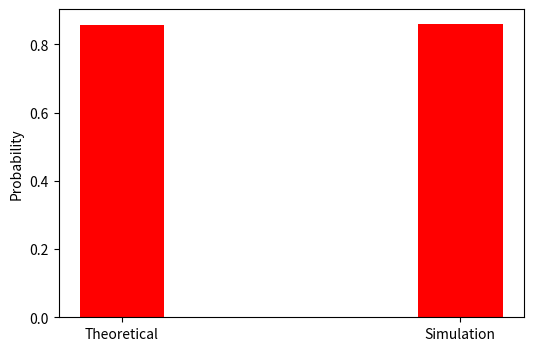

This figure's Python source:
import random
import matplotlib.pyplot as plt

simlen =int(10000)
count=0
for i in range (0,simlen): 
  n=random.randint(10,99)
  if(n%7!=0):
    count+=1
prob=count/simlen
prob_th=77/90
print("The theoretical probability is ",prob_th)
print("The simulation probability is ",prob)

data = {'Theoretical':prob_th, 'Simulation':prob}
Cases = list(data.keys())
probs = list(data.values())
  
fig = plt.figure(figsize = (6, 4))
 
# creating the bar plot
plt.bar(Cases, probs, color ='Red',width = 0.25)
plt.ylabel("Probability")
plt.show()